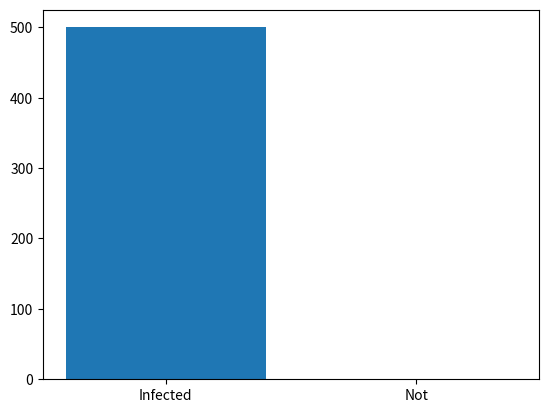

The matplotlib source for this figure:


from random import randint, random
import matplotlib.pyplot as plt

class Zombie:
    """"""

    def __init__(self, speed, infection_rate, closeness):
        """Constructor for Zombie"""
        self.speed = speed
        self.x = randint(0, 200)
        self.y = randint(0, 200)
        self.closeness = closeness
        if random() < infection_rate:
            self.infected = True
        else:
            self.infected = False

    def touching(self, zombie):
        if ((self.x - zombie.x)**2 + (self.y - zombie.y)**2)**0.5 <= self.closeness:
            return True

    def move(self):
        self.x = self.x + self.speed
        self.y = self.y + self.speed

    def infect(self):
        if not self.infected:
            self.infected = True

    @property
    def is_infected(self):
        return self.infected



class World():
    """"""

    def __init__(self):
        self.objectList = []

    def populate_world(self, population, initial_infection_rate, closeness):
        for person in range(population):
            self.objectList.append(Zombie(2, initial_infection_rate, closeness))

    def update_world(self):
        for person in self.objectList:
            person.move()
            for other_zombie in self.objectList:
                if person.is_infected == False and person.touching(other_zombie):
                    person.infect()


    def get_number_infected(self):
        count = 0
        for person in self.objectList:
            if person.is_infected:
                count += 1
        return count


    def get_number_well(self):
        count = 0
        for person in self.objectList:
            if person.is_infected == False:
                count += 1
        return count


if __name__ == '__main__':
    moves = 1
    population = 500
    my_world = World()
    my_world.populate_world(population, 0.4, 10)
    for i in range(moves):
        my_world.update_world()
        print("Number infected:\t", my_world.get_number_infected())
        print("Number well:\t", my_world.get_number_well())
        plt.bar(['Infected', 'Not'], [int(my_world.get_number_infected()), int(my_world.get_number_well())])
        plt.show()
